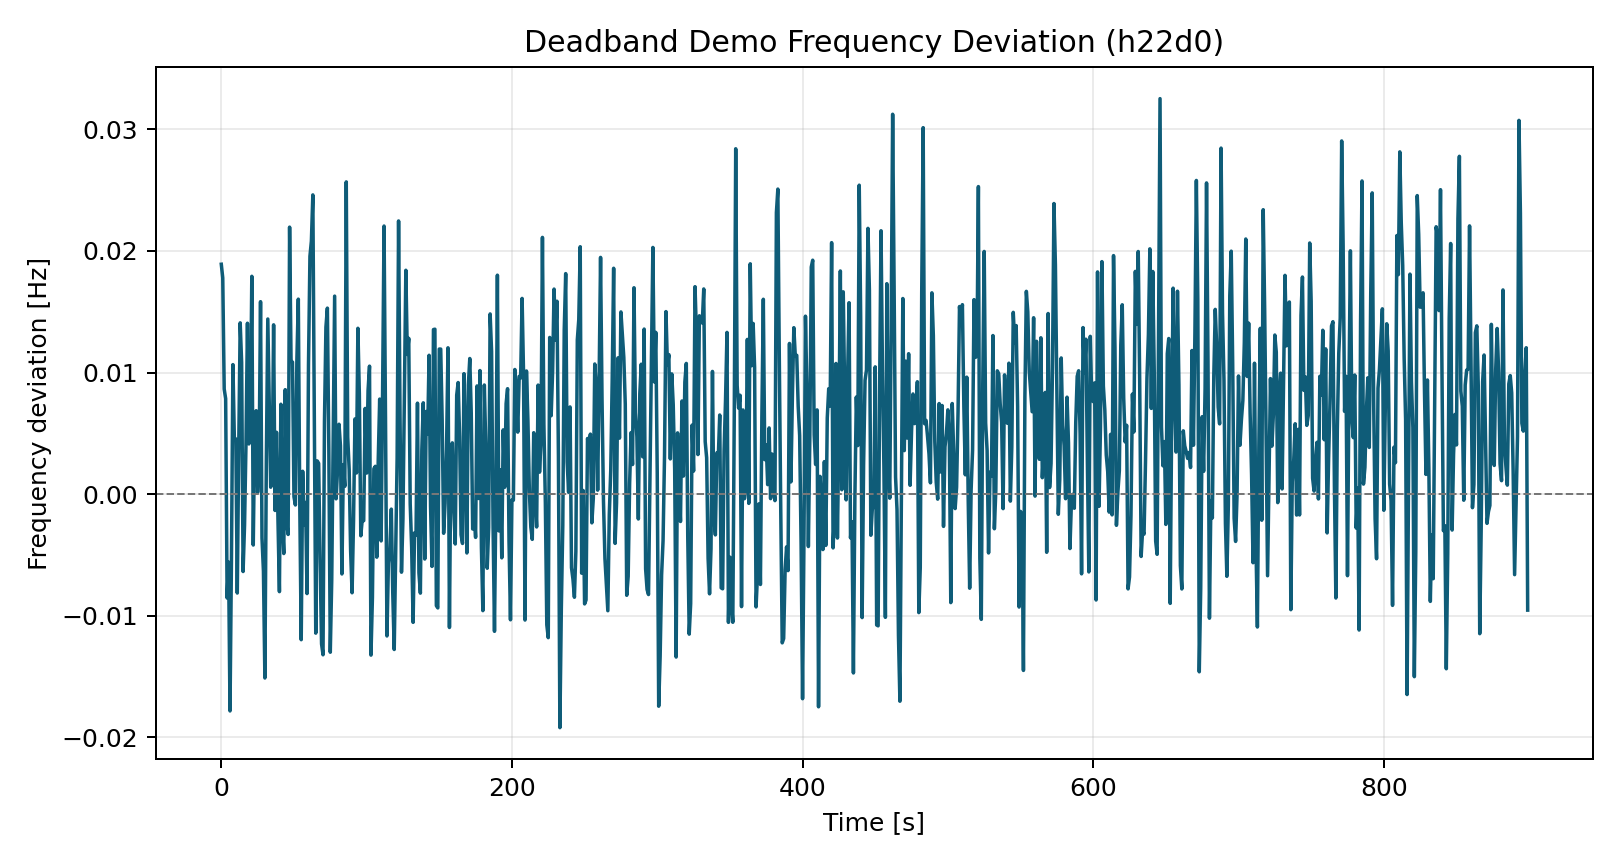

Values plotted in this chart, from the file beside it:
time_s, freq_dev_hz
0.0, 0.01891
1.0, 0.01779
2.0, 0.008639
3.0, 0.007851
4.0, -0.008548
5.0, -0.005593
6.0, -0.01784
7.0, -0.005247
8.0, 0.01065
9.0, 0.004486
10.0, 0.004538
11.0, -0.008137
12.0, 0.003749
13.0, 0.01409
14.0, 0.01082
15.0, -0.006367
16.0, -0.002557
17.0, 0.004177
18.0, 0.01405
19.0, 0.004127
20.0, 0.00585
21.0, 0.01792
22.0, -0.004187
23.0, 0.005303
24.0, 0.00686
25.0, 0.0001359
26.0, 0.002677
27.0, 0.01583
28.0, -0.003602
29.0, -0.006331
30.0, -0.01513
31.0, 0.002772
32.0, 0.0144
33.0, 0.007675
34.0, 0.0005684
35.0, 0.001568
36.0, 0.01392
37.0, -0.001344
38.0, 0.005084
39.0, -0.002111
40.0, -0.008023
41.0, 0.007392
42.0, -0.002165
43.0, -0.004887
44.0, 0.008591
45.0, -0.002383
46.0, -0.003317
47.0, 0.02196
48.0, 0.01094
49.0, 0.01086
50.0, -0.0002131
51.0, -0.0008935
52.0, 0.01094
53.0, 0.01604
54.0, -0.0007713
55.0, -0.01198
56.0, 0.001877
57.0, -0.002523
58.0, -0.0006861
59.0, -0.008181
... 840 more rows
